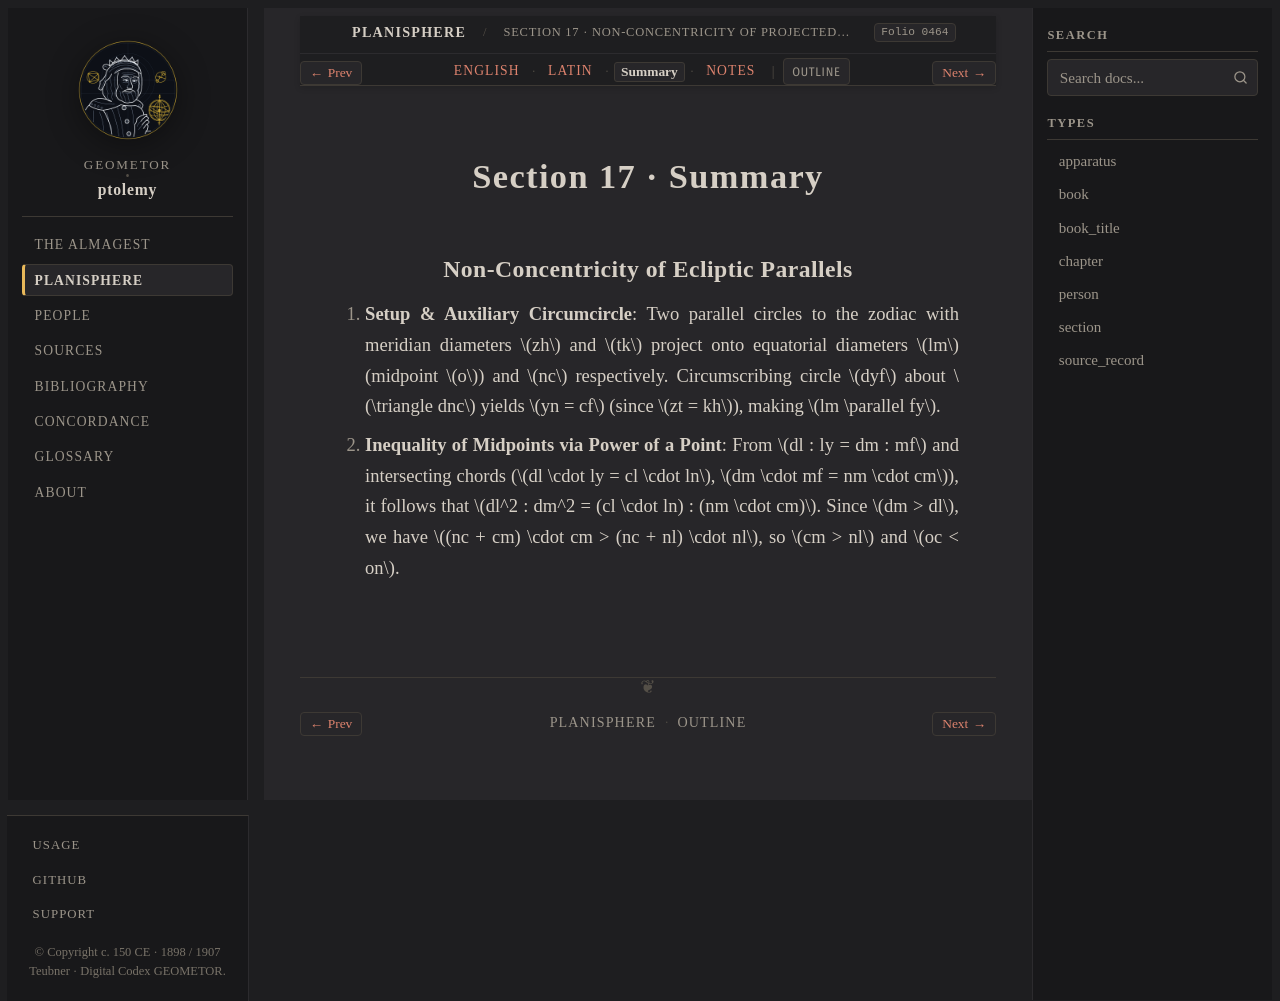

repository: geometor/ptolemy · page: planisphaerium/prop_17/summary.html · generator: sphinx

:order: 17
:type: section
:book: Planisphaerium
:title: Section 17 · Summary
:folio: heiberg_1907_opera_minora_vol2:0464

.. _planisphaerium-prop-17-summary:

Section 17 · Summary
====================

Non-Concentricity of Ecliptic Parallels
---------------------------------------

1. **Setup & Auxiliary Circumcircle**:
   Two parallel circles to the zodiac with meridian diameters :math:`zh` and :math:`tk` project onto equatorial diameters :math:`lm` (midpoint :math:`o`) and :math:`nc` respectively. Circumscribing circle :math:`dyf` about :math:`\triangle dnc` yields :math:`yn = cf` (since :math:`zt = kh`), making :math:`lm \parallel fy`.

2. **Inequality of Midpoints via Power of a Point**:
   From :math:`dl : ly = dm : mf` and intersecting chords (:math:`dl \cdot ly = cl \cdot ln`, :math:`dm \cdot mf = nm \cdot cm`), it follows that :math:`dl^2 : dm^2 = (cl \cdot ln) : (nm \cdot cm)`. Since :math:`dm > dl`, we have :math:`(nc + cm) \cdot cm > (nc + nl) \cdot nl`, so :math:`cm > nl` and :math:`oc < on`.
